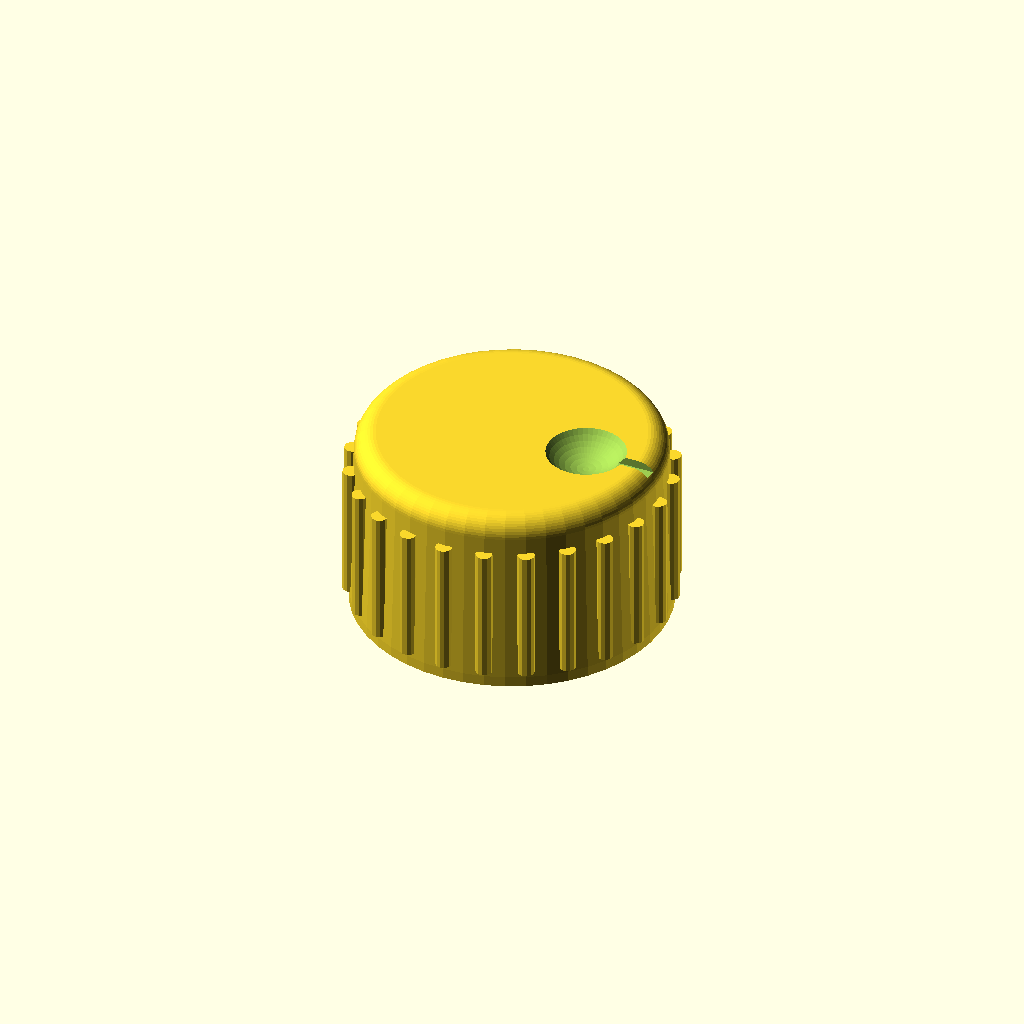
Cell 1: the model at its default parameters.
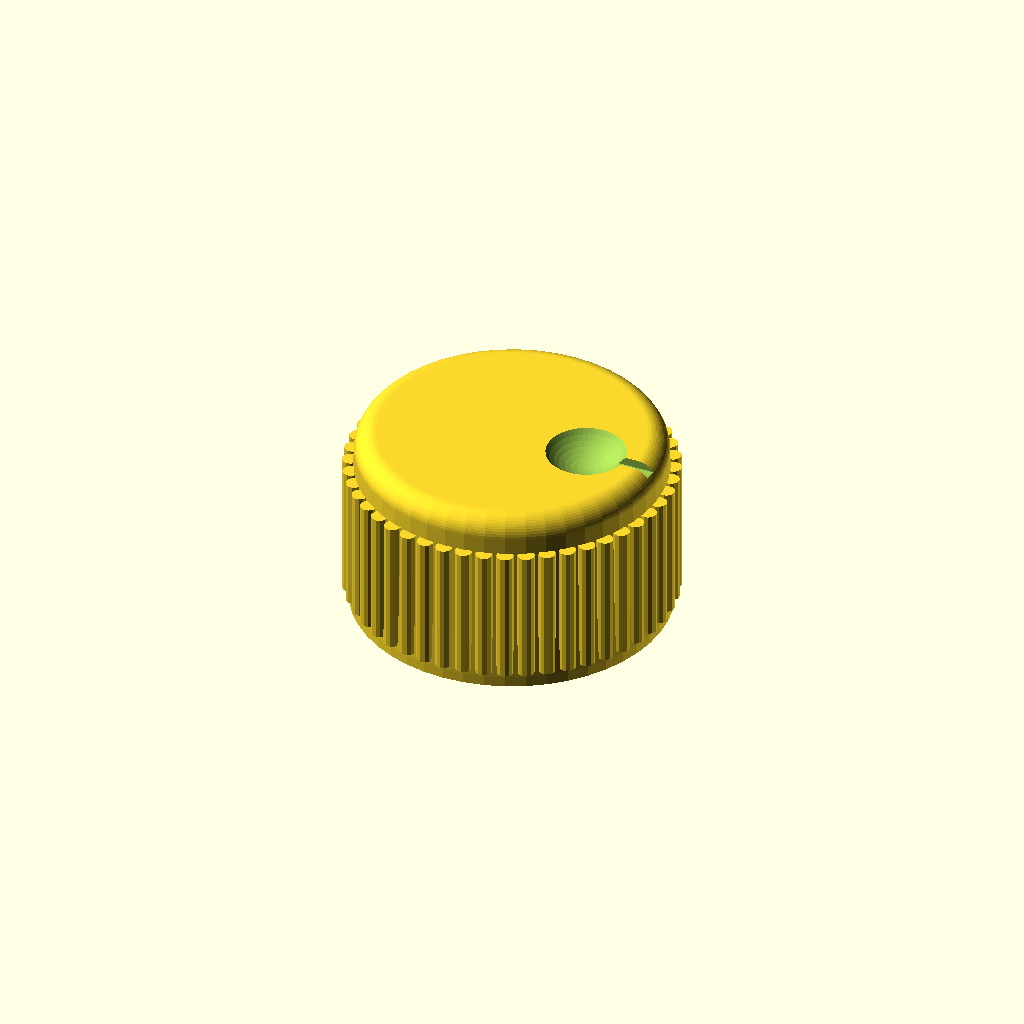
Cell 2: the same model with ridges = 48.
One fixed orthographic camera (rotation 55°, 0°, 25°; colour scheme Cornfield) for every cell.
The OpenSCAD source (cad/pisdr_knob.scad):
// PiSDR tuning knob for the EC11 module shaft (6 mm D-shaft or knurled).
// Printed upright: shaft socket down. Add a drop of hot glue or a M3 grub screw (hole provided).
include <pisdr_params.scad>

grub_screw = true;      // M3 grub screw hole into the shaft flat
grub_d     = 2.8;       // tap M3 directly into the plastic
ridges     = 24;        // finger grip ridges around the skirt
dimple     = true;      // finger dimple on top for fast spinning

socket_d     = enc_shaft_d + 0.3;
socket_depth = min(enc_shaft_len - 1.0, knob_h - 3.0);

module knob() {
    difference() {
        union() {
            // body with a slight taper and a rounded top edge
            hull() {
                cylinder(d = knob_d, h = 1);
                translate([0, 0, knob_h - 2]) rotate_extrude() translate([knob_d / 2 - 2.5, 0]) circle(r = 2);
            }
            // grip ridges
            for (i = [0:ridges - 1]) rotate(i * 360 / ridges)
                translate([knob_d / 2 - 0.2, 0, 1.5]) cylinder(d = 1.6, h = knob_h - 5, $fn = 12);
        }
        // shaft socket with D flat
        translate([0, 0, -eps]) difference() {
            cylinder(d = socket_d, h = socket_depth + eps);
            if (enc_shaft_flat < enc_shaft_d)
                translate([-socket_d, enc_shaft_flat - enc_shaft_d / 2 + 0.15, -1]) cube([2 * socket_d, socket_d, socket_depth + 2]);
        }
        // grub screw, perpendicular to the flat
        if (grub_screw) translate([0, 0, socket_depth / 2]) rotate([-90, 0, 0]) cylinder(d = grub_d, h = knob_d);
        // finger dimple
        if (dimple) translate([knob_d / 4, 0, knob_h + 2.5]) sphere(r = 4.5);
        // pointer line
        translate([knob_d / 2 - 6, -0.6, knob_h - 0.8]) cube([5, 1.2, 1]);
    }
}

knob();
Parameter table extracted from the source (name, type, default, range or options):
grub_screw: bool, default true
grub_d: number, default 2.8
ridges: number, default 24
dimple: bool, default true
